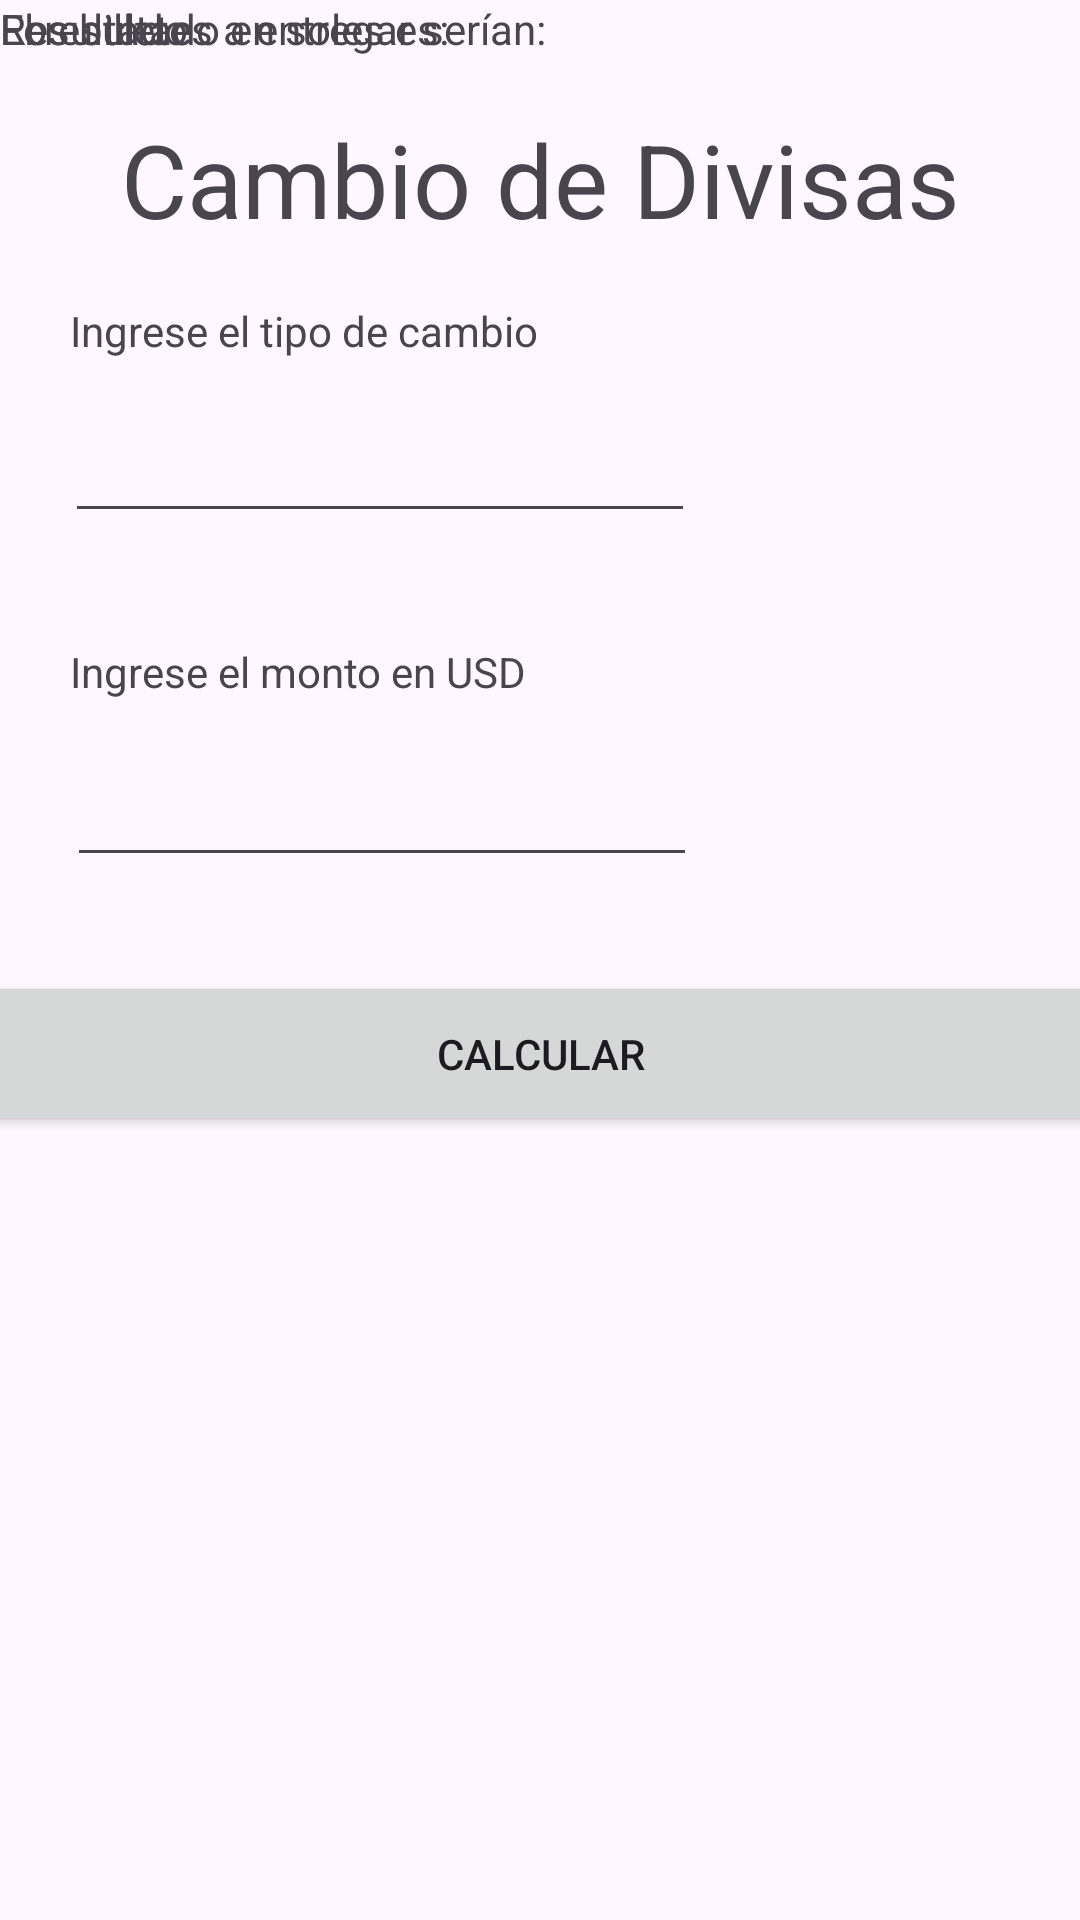

Android layout source for this screen:
<!-- AndroidManifest.xml: application theme Theme.PARCIAL -->
<!-- res/layout/activity_cambio.xml -->
<?xml version="1.0" encoding="utf-8"?>
<androidx.constraintlayout.widget.ConstraintLayout xmlns:android="http://schemas.android.com/apk/res/android"
    xmlns:app="http://schemas.android.com/apk/res-auto"
    xmlns:tools="http://schemas.android.com/tools"
    android:layout_width="match_parent"
    android:layout_height="match_parent"
    tools:context=".CambioActivity">

    <TextView
        android:id="@+id/textView5"
        android:layout_width="wrap_content"
        android:layout_height="wrap_content"
        android:text="Cambio de Divisas"
        android:textSize="34sp"
        app:layout_constraintBottom_toBottomOf="parent"
        app:layout_constraintEnd_toEndOf="parent"
        app:layout_constraintStart_toStartOf="parent"
        app:layout_constraintTop_toTopOf="parent"
        app:layout_constraintVertical_bias="0.062" />

    <EditText
        android:id="@+id/txtCambio"
        android:layout_width="wrap_content"
        android:layout_height="wrap_content"
        android:ems="10"
        android:inputType="text"
        app:layout_constraintBottom_toBottomOf="parent"
        app:layout_constraintEnd_toEndOf="parent"
        app:layout_constraintHorizontal_bias="0.144"
        app:layout_constraintStart_toStartOf="parent"
        app:layout_constraintTop_toTopOf="parent"
        app:layout_constraintVertical_bias="0.228" />

    <TextView
        android:id="@+id/textView6"
        android:layout_width="wrap_content"
        android:layout_height="wrap_content"
        android:text="Ingrese el tipo de cambio"
        app:layout_constraintBottom_toBottomOf="parent"
        app:layout_constraintEnd_toEndOf="parent"
        app:layout_constraintHorizontal_bias="0.114"
        app:layout_constraintStart_toStartOf="parent"
        app:layout_constraintTop_toTopOf="parent"
        app:layout_constraintVertical_bias="0.162" />

    <TextView
        android:id="@+id/textView7"
        android:layout_width="wrap_content"
        android:layout_height="wrap_content"
        android:text="Ingrese el monto en USD"
        app:layout_constraintBottom_toBottomOf="parent"
        app:layout_constraintEnd_toEndOf="parent"
        app:layout_constraintHorizontal_bias="0.112"
        app:layout_constraintStart_toStartOf="parent"
        app:layout_constraintTop_toTopOf="parent"
        app:layout_constraintVertical_bias="0.345" />

    <Button
        android:id="@+id/btnCalcular"
        android:layout_width="379dp"
        android:layout_height="55dp"
        android:text="Calcular"
        app:layout_constraintBottom_toBottomOf="parent"
        app:layout_constraintEnd_toEndOf="parent"
        app:layout_constraintStart_toStartOf="parent"
        app:layout_constraintTop_toTopOf="parent"
        app:layout_constraintVertical_bias="0.553" />

    <EditText
        android:id="@+id/txtMonto"
        android:layout_width="wrap_content"
        android:layout_height="wrap_content"
        android:ems="10"
        android:inputType="text"
        app:layout_constraintBottom_toBottomOf="parent"
        app:layout_constraintEnd_toEndOf="parent"
        app:layout_constraintHorizontal_bias="0.149"
        app:layout_constraintStart_toStartOf="parent"
        app:layout_constraintTop_toTopOf="parent"
        app:layout_constraintVertical_bias="0.419" />

    <TextView
        android:id="@+id/textView8"
        android:layout_width="wrap_content"
        android:layout_height="wrap_content"
        android:text="El resultado en soles es: "
        tools:layout_editor_absoluteX="34dp"
        tools:layout_editor_absoluteY="475dp" />

    <TextView
        android:id="@+id/txtResultado"
        android:layout_width="wrap_content"
        android:layout_height="wrap_content"
        android:text="Resultado"
        tools:layout_editor_absoluteX="244dp"
        tools:layout_editor_absoluteY="470dp" />

    <TextView
        android:id="@+id/textView10"
        android:layout_width="wrap_content"
        android:layout_height="wrap_content"
        android:text="Los billetes a entregar serían: "
        tools:layout_editor_absoluteX="34dp"
        tools:layout_editor_absoluteY="535dp" />

</androidx.constraintlayout.widget.ConstraintLayout>
<!-- resources referenced by this layout -->
<resources>
  <style name="Theme.PARCIAL" parent="Base.Theme.PARCIAL" />
  <style name="Base.Theme.PARCIAL" parent="Theme.Material3.DayNight.NoActionBar">
          
          
      </style>
</resources>
